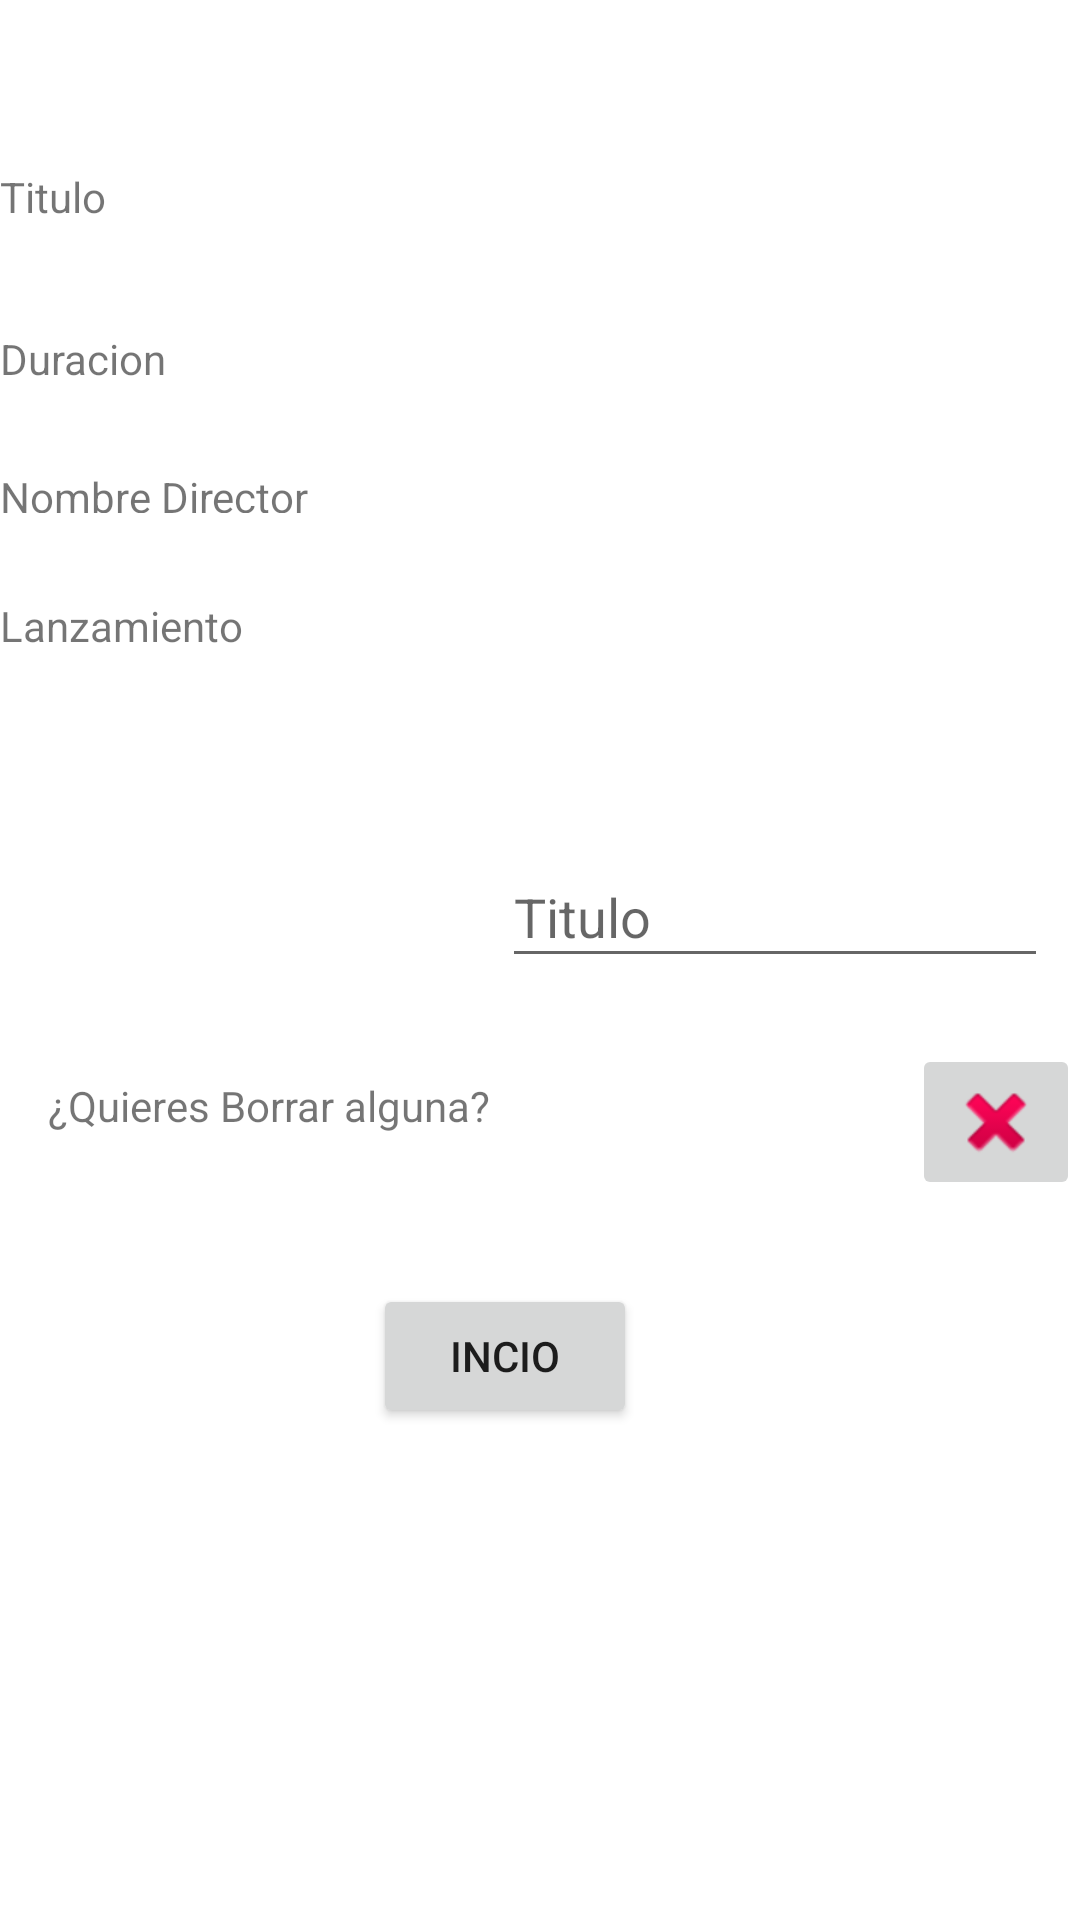

Android layout source for this screen:
<!-- AndroidManifest.xml: application theme Theme.ExamenPMD -->
<!-- res/layout/activity_movie_display.xml -->
<?xml version="1.0" encoding="utf-8"?>
<androidx.constraintlayout.widget.ConstraintLayout xmlns:android="http://schemas.android.com/apk/res/android"
    xmlns:app="http://schemas.android.com/apk/res-auto"
    xmlns:tools="http://schemas.android.com/tools"
    android:layout_width="match_parent"
    android:layout_height="match_parent"
    tools:context=".MovieDisplayActivity">

    <Button
        android:id="@+id/btninicio"
        android:layout_width="wrap_content"
        android:layout_height="wrap_content"
        android:layout_marginBottom="164dp"
        android:text="Incio"
        app:layout_constraintBottom_toBottomOf="parent"
        app:layout_constraintEnd_toEndOf="parent"
        app:layout_constraintHorizontal_bias="0.457"
        app:layout_constraintStart_toStartOf="parent" />


    <TextView
        android:id="@+id/textView5"
        android:layout_width="wrap_content"
        android:layout_height="wrap_content"
        android:layout_marginStart="16dp"
        android:layout_marginTop="140dp"
        android:text="¿Quieres Borrar alguna?"
        app:layout_constraintStart_toStartOf="parent"
        app:layout_constraintTop_toBottomOf="@+id/Lanzamiento" />

    <EditText
        android:id="@+id/edtBorrar"
        android:layout_width="182dp"
        android:layout_height="44dp"
        android:layout_marginStart="4dp"
        android:layout_marginBottom="88dp"
        android:hint="Titulo"
        app:layout_constraintBottom_toTopOf="@+id/btninicio"
        app:layout_constraintStart_toEndOf="@+id/textView5"
        app:layout_constraintTop_toBottomOf="@+id/txtVLanzamiento"
        app:layout_constraintVertical_bias="0.841" />

    <ImageButton
        android:id="@+id/btnBorrar"
        android:layout_width="wrap_content"
        android:layout_height="wrap_content"
        android:layout_marginTop="140dp"
        app:layout_constraintEnd_toEndOf="parent"
        app:layout_constraintHorizontal_bias="1.0"
        app:layout_constraintStart_toEndOf="@+id/edtBorrar"
        app:layout_constraintTop_toBottomOf="@+id/txtVLanzamiento"
        app:srcCompat="@android:drawable/ic_delete" />

    <TextView
        android:id="@+id/textView7"
        android:layout_width="106dp"
        android:layout_height="18dp"
        android:layout_marginTop="32dp"
        android:text="Duracion"
        app:layout_constraintTop_toBottomOf="@+id/textView6"
        tools:layout_editor_absoluteX="38dp" />

    <TextView
        android:id="@+id/Lanzamiento"
        android:layout_width="110dp"
        android:layout_height="20dp"
        android:layout_marginTop="28dp"
        android:text="Lanzamiento"
        app:layout_constraintTop_toBottomOf="@+id/textView8"
        tools:layout_editor_absoluteX="38dp" />

    <TextView
        android:id="@+id/textView6"
        android:layout_width="93dp"
        android:layout_height="22dp"
        android:layout_marginTop="56dp"
        android:text="Titulo"
        app:layout_constraintTop_toTopOf="parent"
        tools:layout_editor_absoluteX="39dp" />

    <TextView
        android:id="@+id/textView8"
        android:layout_width="106dp"
        android:layout_height="15dp"
        android:layout_marginTop="28dp"
        android:text="Nombre Director"
        app:layout_constraintTop_toBottomOf="@+id/textView7"
        tools:layout_editor_absoluteX="38dp" />

    <TextView
        android:id="@+id/txtVTitulo"
        android:layout_width="wrap_content"
        android:layout_height="wrap_content"
        android:layout_marginTop="48dp"
        app:layout_constraintTop_toTopOf="parent"
        tools:layout_editor_absoluteX="212dp" />

    <TextView
        android:id="@+id/txtVDuracion"
        android:layout_width="wrap_content"
        android:layout_height="wrap_content"
        android:layout_marginTop="32dp"
        app:layout_constraintTop_toBottomOf="@+id/txtVTitulo"
        tools:layout_editor_absoluteX="212dp" />

    <TextView
        android:id="@+id/txtVDireccion"
        android:layout_width="wrap_content"
        android:layout_height="wrap_content"
        android:layout_marginStart="68dp"
        android:layout_marginTop="28dp"
        app:layout_constraintStart_toEndOf="@+id/textView8"
        app:layout_constraintTop_toBottomOf="@+id/txtVDuracion" />

    <TextView
        android:id="@+id/txtVLanzamiento"
        android:layout_width="wrap_content"
        android:layout_height="wrap_content"
        android:layout_marginStart="64dp"
        android:layout_marginTop="24dp"
        app:layout_constraintStart_toEndOf="@+id/Lanzamiento"
        app:layout_constraintTop_toBottomOf="@+id/txtVDireccion" />

</androidx.constraintlayout.widget.ConstraintLayout>
<!-- resources referenced by this layout -->
<resources>
  <style name="Theme.ExamenPMD" parent="Theme.MaterialComponents.DayNight.DarkActionBar">
          
          <item name="colorPrimary">@color/purple_500</item>
          <item name="colorPrimaryVariant">@color/purple_700</item>
          <item name="colorOnPrimary">@color/white</item>
          
          <item name="colorSecondary">@color/teal_200</item>
          <item name="colorSecondaryVariant">@color/teal_700</item>
          <item name="colorOnSecondary">@color/black</item>
          
          <item name="android:statusBarColor">?attr/colorPrimaryVariant</item>
          
      </style>
  <!-- not gathered from this repository: default colours our renderer supplied (Android Studio template values) -->
  <color name="purple_500">#FF6200EE</color>
  <color name="purple_700">#FF3700B3</color>
  <color name="teal_200">#FF03DAC5</color>
  <color name="teal_700">#FF018786</color>
  <color name="black">#FF000000</color>
  <color name="white">#FFFFFFFF</color>
</resources>
